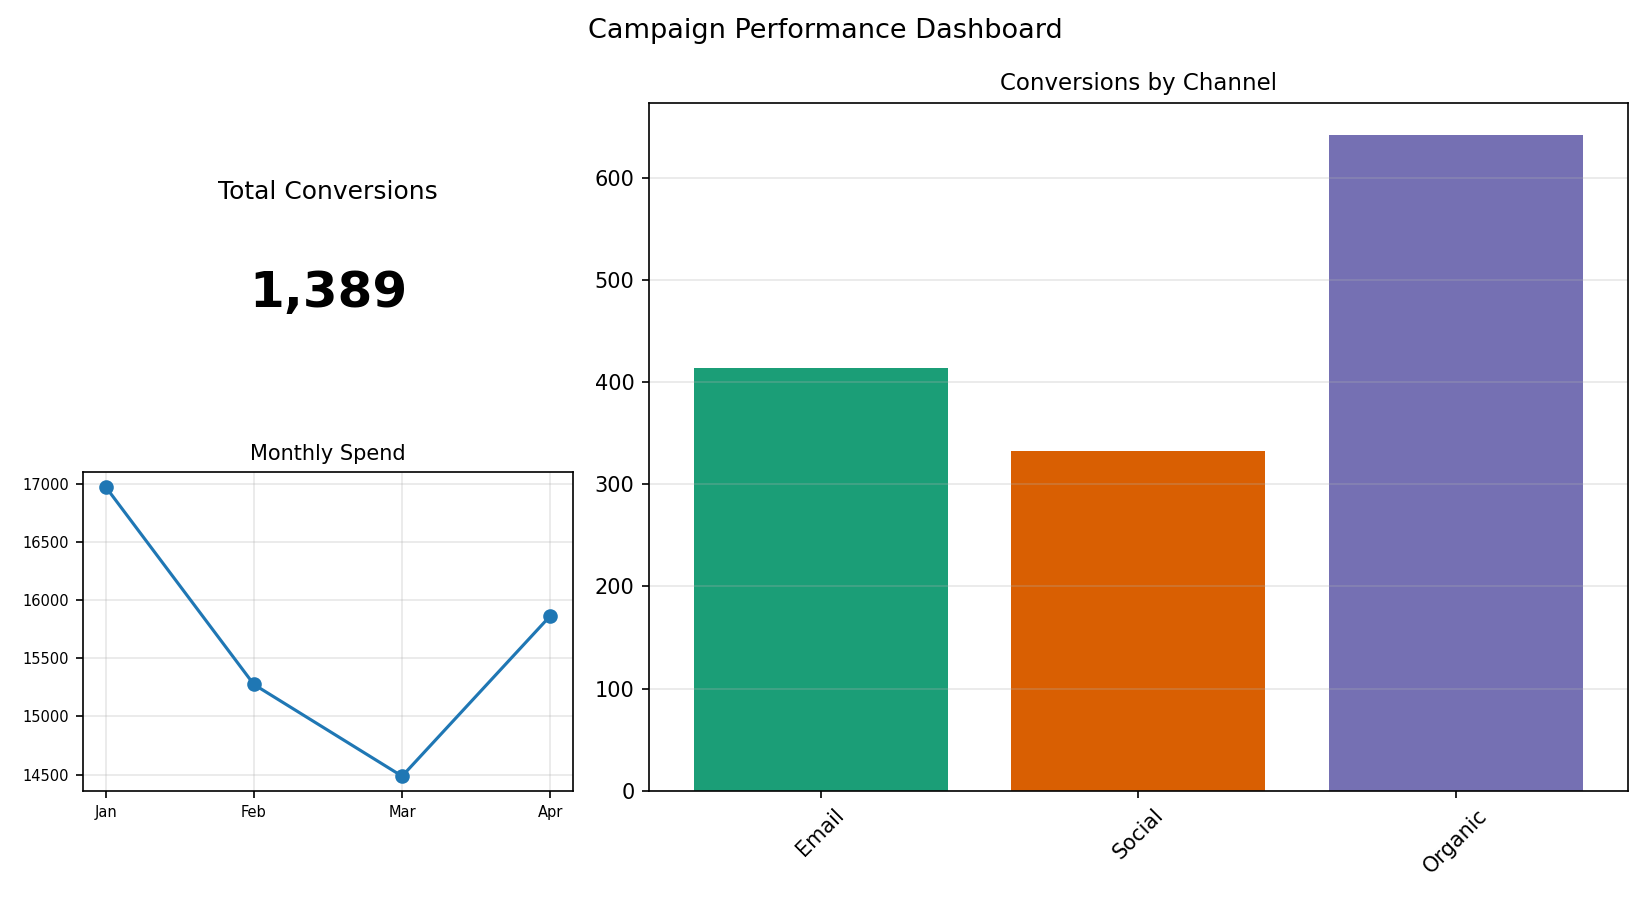

Source data for this figure (header and first rows):
Channel, Conversions
Email, 414
Social, 333
Organic, 642
